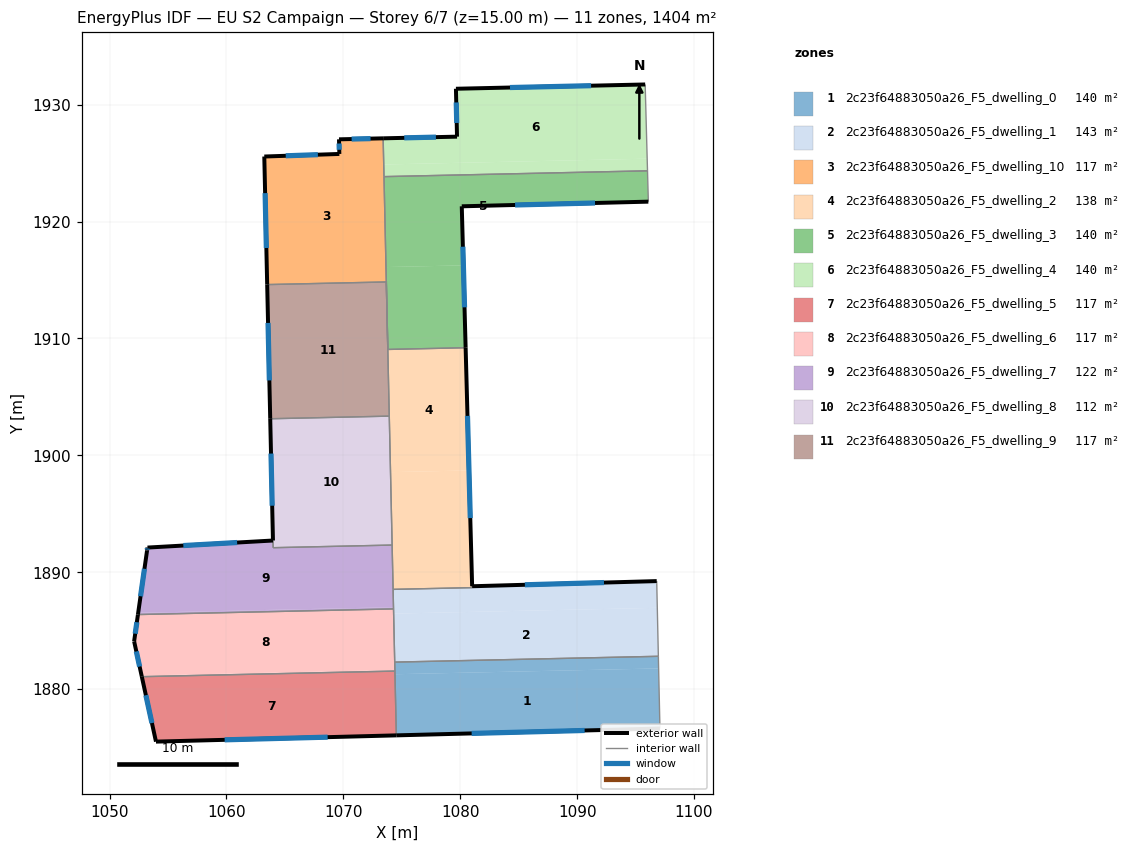
=== STOREY PLAN SPEC (per zone: floor XY polygon, exterior-wall plan segments, windows/doors) ===
zone 1: 2c23f64883050a26_F5_dwelling_0  (140.4 m²)
  floor: (1096.97, 1881.78) (1097.08, 1876.64) (1074.53, 1876.05) (1074.42, 1881.28)
  floor: (1096.95, 1882.82) (1096.97, 1881.78) (1074.42, 1881.28) (1074.40, 1882.32)
  exterior wall: (1074.53, 1876.05) – (1097.08, 1876.64)  [22.6 m]
    window: (1080.98, 1876.22) – (1090.64, 1876.47)  [12.4 m²]
  interior walls: 4
zone 2: 2c23f64883050a26_F5_dwelling_1  (143.0 m²)
  floor: (1096.86, 1886.96) (1096.95, 1882.82) (1074.40, 1882.32) (1074.30, 1886.46)
  floor: (1096.81, 1889.25) (1096.86, 1886.96) (1074.30, 1886.46) (1074.26, 1888.54) (1081.02, 1888.69) (1081.02, 1888.81)
  exterior wall: (1096.81, 1889.25) – (1081.02, 1888.81)  [15.8 m]
    window: (1092.30, 1889.12) – (1085.53, 1888.93)  [8.7 m²]
  interior walls: 7
zone 3: 2c23f64883050a26_F5_dwelling_10  (117.0 m²)
  floor: (1073.41, 1927.12) (1073.68, 1914.83) (1063.49, 1914.61) (1063.24, 1925.56) (1069.66, 1925.79) (1069.63, 1927.04)
  exterior wall: (1073.41, 1927.12) – (1069.63, 1927.04)  [3.8 m]
    window: (1072.33, 1927.10) – (1070.71, 1927.06)  [2.1 m²]
  exterior wall: (1063.24, 1925.56) – (1063.49, 1914.61)  [11.0 m]
    window: (1063.31, 1922.43) – (1063.42, 1917.74)  [6.0 m²]
  exterior wall: (1069.66, 1925.79) – (1063.24, 1925.56)  [6.4 m]
    window: (1067.83, 1925.72) – (1065.07, 1925.63)  [3.5 m²]
  exterior wall: (1069.63, 1927.04) – (1069.66, 1925.79)  [1.3 m]
    window: (1069.64, 1926.68) – (1069.65, 1926.14)  [0.7 m²]
  interior walls: 3
zone 4: 2c23f64883050a26_F5_dwelling_2  (137.8 m²)
  floor: (1080.75, 1898.71) (1081.02, 1888.81) (1081.02, 1888.69) (1074.26, 1888.54) (1074.04, 1898.57)
  floor: (1080.46, 1909.21) (1080.75, 1898.71) (1074.04, 1898.57) (1073.72, 1913.05) (1073.81, 1909.06)
  exterior wall: (1081.02, 1888.81) – (1080.46, 1909.21)  [20.4 m]
    window: (1080.86, 1894.64) – (1080.62, 1903.38)  [11.2 m²]
  interior walls: 7
zone 5: 2c23f64883050a26_F5_dwelling_3  (140.4 m²)
  floor: (1080.27, 1916.25) (1080.46, 1909.21) (1073.81, 1909.06) (1073.65, 1916.11)
  floor: (1096.02, 1924.34) (1096.09, 1921.70) (1080.13, 1921.31) (1080.27, 1916.25) (1073.65, 1916.11) (1073.48, 1923.85)
  exterior wall: (1080.13, 1921.31) – (1096.09, 1921.70)  [16.0 m]
    window: (1084.69, 1921.42) – (1091.53, 1921.59)  [8.8 m²]
  exterior wall: (1080.46, 1909.21) – (1080.13, 1921.31)  [12.1 m]
    window: (1080.37, 1912.67) – (1080.23, 1917.85)  [6.7 m²]
  interior walls: 5
zone 6: 2c23f64883050a26_F5_dwelling_4  (140.4 m²)
  floor: (1095.99, 1925.38) (1096.02, 1924.34) (1073.48, 1923.85) (1073.46, 1924.88)
  floor: (1095.82, 1931.73) (1095.99, 1925.38) (1073.46, 1924.88) (1073.41, 1927.12) (1079.73, 1927.26) (1079.63, 1931.36)
  exterior wall: (1095.82, 1931.73) – (1079.63, 1931.36)  [16.2 m]
    window: (1091.20, 1931.62) – (1084.26, 1931.47)  [8.9 m²]
  exterior wall: (1079.73, 1927.26) – (1073.41, 1927.12)  [6.3 m]
    window: (1077.92, 1927.22) – (1075.21, 1927.16)  [3.5 m²]
  exterior wall: (1079.63, 1931.36) – (1079.73, 1927.26)  [4.1 m]
    window: (1079.66, 1930.19) – (1079.70, 1928.43)  [2.3 m²]
  interior walls: 3
zone 7: 2c23f64883050a26_F5_dwelling_5  (117.0 m²)
  floor: (1074.41, 1881.55) (1074.53, 1876.05) (1053.97, 1875.52) (1052.76, 1881.07)
  exterior wall: (1053.97, 1875.52) – (1074.53, 1876.05)  [20.6 m]
    window: (1059.85, 1875.67) – (1068.66, 1875.90)  [11.3 m²]
  exterior wall: (1052.76, 1881.07) – (1053.97, 1875.52)  [5.7 m]
    window: (1053.11, 1879.48) – (1053.63, 1877.10)  [3.1 m²]
  interior walls: 2
zone 8: 2c23f64883050a26_F5_dwelling_6  (117.0 m²)
  floor: (1074.29, 1886.87) (1074.41, 1881.65) (1052.74, 1881.17) (1052.11, 1884.09) (1052.43, 1886.38)
  floor: (1074.41, 1881.65) (1074.41, 1881.55) (1052.76, 1881.07) (1052.74, 1881.17)
  exterior wall: (1052.11, 1884.09) – (1052.76, 1881.07)  [3.1 m]
    window: (1052.29, 1883.23) – (1052.58, 1881.94)  [1.7 m²]
  exterior wall: (1052.43, 1886.38) – (1052.11, 1884.09)  [2.3 m]
    window: (1052.34, 1885.73) – (1052.20, 1884.75)  [1.3 m²]
  interior walls: 4
zone 9: 2c23f64883050a26_F5_dwelling_7  (121.6 m²)
  floor: (1074.17, 1892.33) (1074.29, 1887.02) (1052.45, 1886.54) (1053.21, 1891.87) (1053.25, 1892.12) (1063.98, 1892.72) (1064.00, 1892.10)
  floor: (1074.29, 1887.02) (1074.29, 1886.87) (1052.43, 1886.38) (1052.45, 1886.54)
  exterior wall: (1053.21, 1891.87) – (1052.43, 1886.38)  [5.5 m]
    window: (1052.99, 1890.30) – (1052.66, 1887.95)  [3.1 m²]
  exterior wall: (1053.25, 1892.12) – (1053.21, 1891.87)  [0.3 m]
    window: (1053.24, 1892.04) – (1053.22, 1891.94)  [0.1 m²]
  exterior wall: (1063.98, 1892.72) – (1053.25, 1892.12)  [10.8 m]
    window: (1060.92, 1892.55) – (1056.31, 1892.29)  [5.9 m²]
  interior walls: 5
zone 10: 2c23f64883050a26_F5_dwelling_8  (112.3 m²)
  floor: (1073.93, 1903.36) (1074.17, 1892.33) (1064.00, 1892.10) (1063.75, 1903.13)
  exterior wall: (1063.75, 1903.13) – (1063.98, 1892.72)  [10.4 m]
    window: (1063.81, 1900.16) – (1063.91, 1895.69)  [5.7 m²]
  interior walls: 4
zone 11: 2c23f64883050a26_F5_dwelling_9  (117.0 m²)
  floor: (1073.68, 1914.83) (1073.93, 1903.36) (1063.75, 1903.13) (1063.49, 1914.61)
  exterior wall: (1063.49, 1914.61) – (1063.75, 1903.13)  [11.5 m]
    window: (1063.56, 1911.33) – (1063.67, 1906.41)  [6.3 m²]
  interior walls: 3

=== DERIVED (storey summary) ===
Building: EU S2 Campaign
Storey: 6 of 7  (floor level z = 15.00 m)
Storey gross floor area: 1403.8 m²
Zones on this storey: 11
  - 2c23f64883050a26_F5_dwelling_0: floor 140.4 m²; exterior wall 22.6 m (67.7 m²); 1 window(s) 12.4 m²; WWR 18.4%
  - 2c23f64883050a26_F5_dwelling_1: floor 143.0 m²; exterior wall 15.8 m (47.4 m²); 1 window(s) 8.7 m²; WWR 18.4%
  - 2c23f64883050a26_F5_dwelling_10: floor 117.0 m²; exterior wall 22.4 m (67.2 m²); 4 window(s) 12.3 m²; WWR 18.4%
  - 2c23f64883050a26_F5_dwelling_2: floor 137.8 m²; exterior wall 20.4 m (61.2 m²); 1 window(s) 11.2 m²; WWR 18.4%
  - 2c23f64883050a26_F5_dwelling_3: floor 140.4 m²; exterior wall 28.1 m (84.2 m²); 2 window(s) 15.5 m²; WWR 18.4%
  - 2c23f64883050a26_F5_dwelling_4: floor 140.4 m²; exterior wall 26.6 m (79.8 m²); 3 window(s) 14.7 m²; WWR 18.4%
  - 2c23f64883050a26_F5_dwelling_5: floor 117.0 m²; exterior wall 26.3 m (78.8 m²); 2 window(s) 14.5 m²; WWR 18.4%
  - 2c23f64883050a26_F5_dwelling_6: floor 117.0 m²; exterior wall 5.4 m (16.2 m²); 2 window(s) 3.0 m²; WWR 18.4%
  - 2c23f64883050a26_F5_dwelling_7: floor 121.6 m²; exterior wall 16.5 m (49.6 m²); 3 window(s) 9.1 m²; WWR 18.4%
  - 2c23f64883050a26_F5_dwelling_8: floor 112.3 m²; exterior wall 10.4 m (31.3 m²); 1 window(s) 5.7 m²; WWR 18.4%
  - 2c23f64883050a26_F5_dwelling_9: floor 117.0 m²; exterior wall 11.5 m (34.4 m²); 1 window(s) 6.3 m²; WWR 18.4%
Zone adjacency (shared interzone walls):
  - 2c23f64883050a26_F5_dwelling_0 ↔ 2c23f64883050a26_F5_dwelling_1
  - 2c23f64883050a26_F5_dwelling_0 ↔ 2c23f64883050a26_F5_dwelling_5
  - 2c23f64883050a26_F5_dwelling_0 ↔ 2c23f64883050a26_F5_dwelling_6
  - 2c23f64883050a26_F5_dwelling_1 ↔ 2c23f64883050a26_F5_dwelling_2
  - 2c23f64883050a26_F5_dwelling_1 ↔ 2c23f64883050a26_F5_dwelling_6
  - 2c23f64883050a26_F5_dwelling_1 ↔ 2c23f64883050a26_F5_dwelling_7
  - 2c23f64883050a26_F5_dwelling_10 ↔ 2c23f64883050a26_F5_dwelling_3
  - 2c23f64883050a26_F5_dwelling_10 ↔ 2c23f64883050a26_F5_dwelling_4
  - 2c23f64883050a26_F5_dwelling_10 ↔ 2c23f64883050a26_F5_dwelling_9
  - 2c23f64883050a26_F5_dwelling_2 ↔ 2c23f64883050a26_F5_dwelling_3
  - 2c23f64883050a26_F5_dwelling_2 ↔ 2c23f64883050a26_F5_dwelling_7
  - 2c23f64883050a26_F5_dwelling_2 ↔ 2c23f64883050a26_F5_dwelling_8
  - 2c23f64883050a26_F5_dwelling_2 ↔ 2c23f64883050a26_F5_dwelling_9
  - 2c23f64883050a26_F5_dwelling_3 ↔ 2c23f64883050a26_F5_dwelling_4
  - 2c23f64883050a26_F5_dwelling_5 ↔ 2c23f64883050a26_F5_dwelling_6
  - 2c23f64883050a26_F5_dwelling_6 ↔ 2c23f64883050a26_F5_dwelling_7
  - 2c23f64883050a26_F5_dwelling_7 ↔ 2c23f64883050a26_F5_dwelling_8
  - 2c23f64883050a26_F5_dwelling_8 ↔ 2c23f64883050a26_F5_dwelling_9